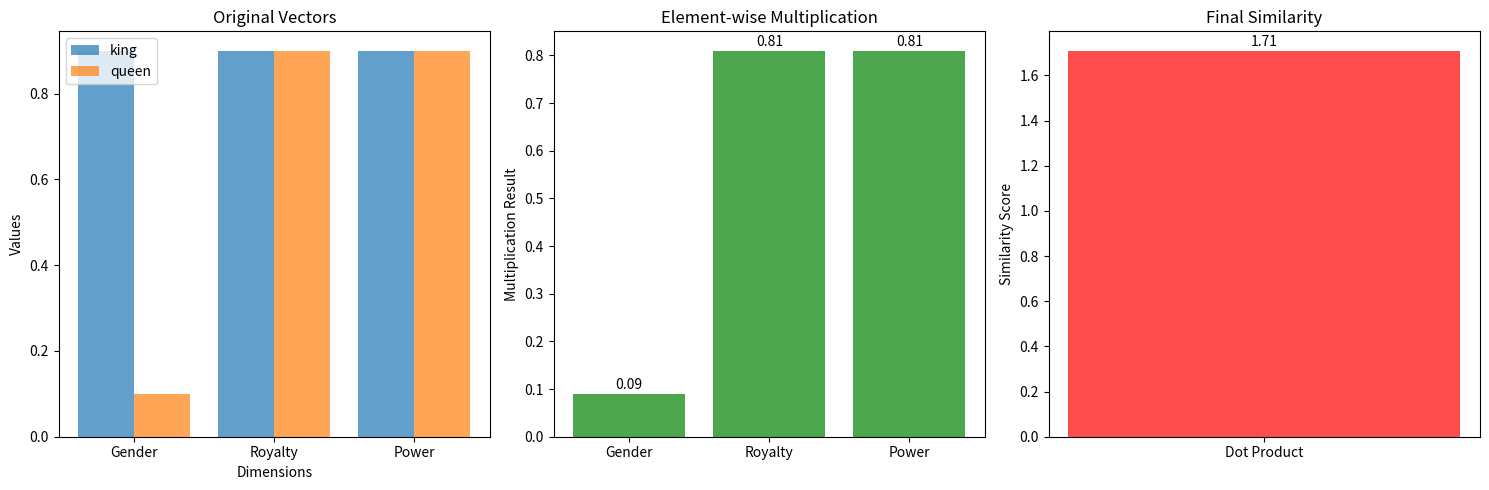

Recreate this plot in Python.
import matplotlib.pyplot as plt
from mpl_toolkits.mplot3d import Axes3D
import numpy as np

def visualize_dot_product():
    """Show how dot product calculates similarity"""

    # Example: king vs queen
    king = np.array([0.9, 0.9, 0.9])
    queen = np.array([0.1, 0.9, 0.9])

    # Calculate each multiplication
    multiplications = king * queen  # Element-wise multiplication
    dot_product = np.sum(multiplications)

    # Create visualization
    fig, (ax1, ax2, ax3) = plt.subplots(1, 3, figsize=(15, 5))

    # Plot 1: The vectors
    dimensions = ['Gender', 'Royalty', 'Power']
    x_pos = np.arange(len(dimensions))

    ax1.bar(x_pos - 0.2, king, 0.4, label='king', alpha=0.7)
    ax1.bar(x_pos + 0.2, queen, 0.4, label='queen', alpha=0.7)
    ax1.set_xlabel('Dimensions')
    ax1.set_ylabel('Values')
    ax1.set_title('Original Vectors')
    ax1.set_xticks(x_pos)
    ax1.set_xticklabels(dimensions)
    ax1.legend()

    # Plot 2: Element-wise multiplication
    ax2.bar(dimensions, multiplications, color='green', alpha=0.7)
    ax2.set_ylabel('Multiplication Result')
    ax2.set_title('Element-wise Multiplication')
    for i, v in enumerate(multiplications):
        ax2.text(i, v + 0.01, f'{v:.2f}', ha='center')

    # Plot 3: Final sum
    ax3.bar(['Dot Product'], [dot_product], color='red', alpha=0.7)
    ax3.set_ylabel('Similarity Score')
    ax3.set_title('Final Similarity')
    ax3.text(0, dot_product + 0.02, f'{dot_product:.2f}', ha='center')

    plt.tight_layout()
    plt.savefig('dot_product_explanation.png', dpi=150)
    plt.show()

    return dot_product

# Run this
similarity = visualize_dot_product()
print(f"King and Queen similarity: {similarity:.2f}")